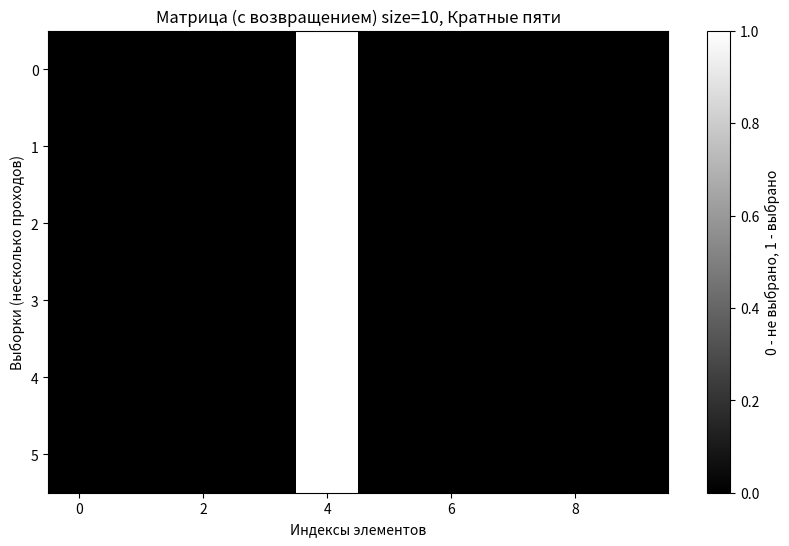
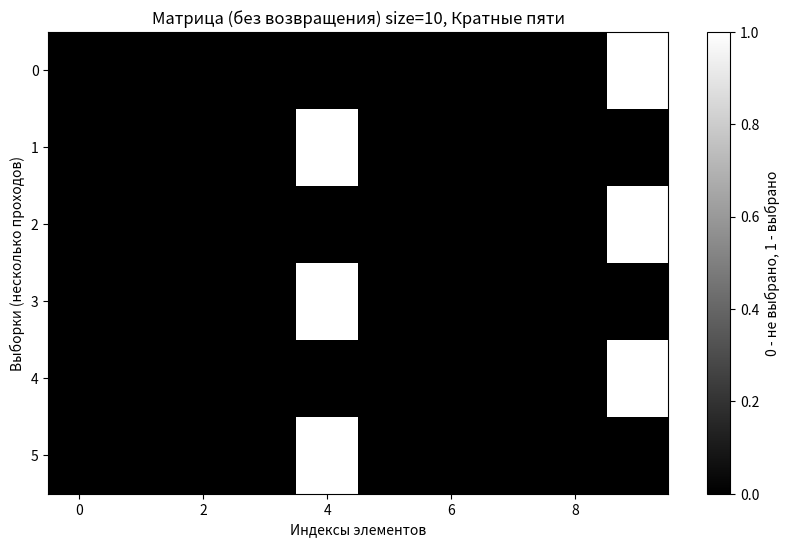
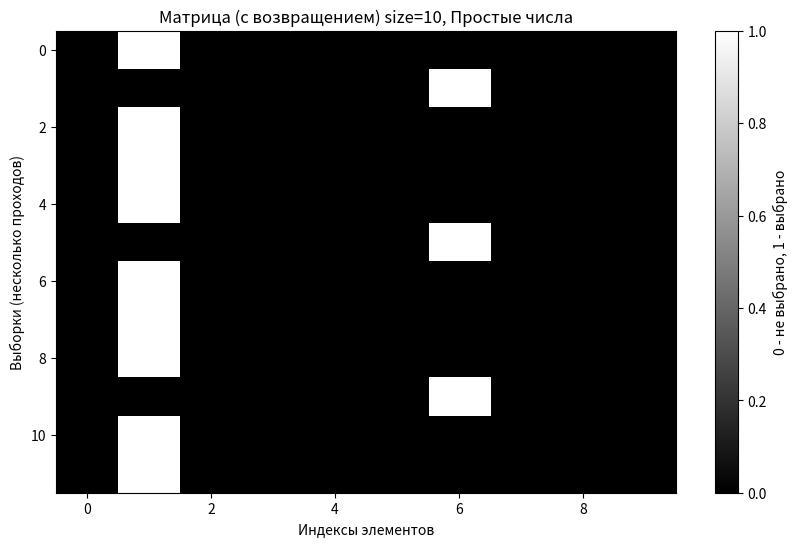
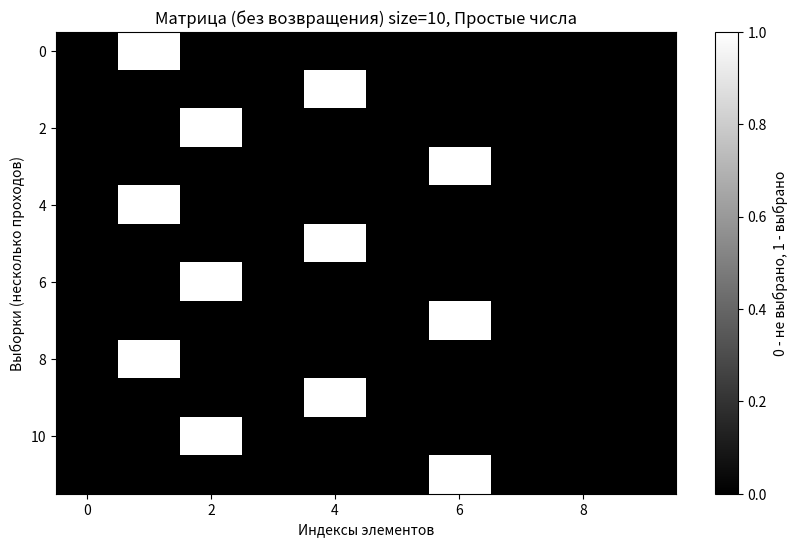
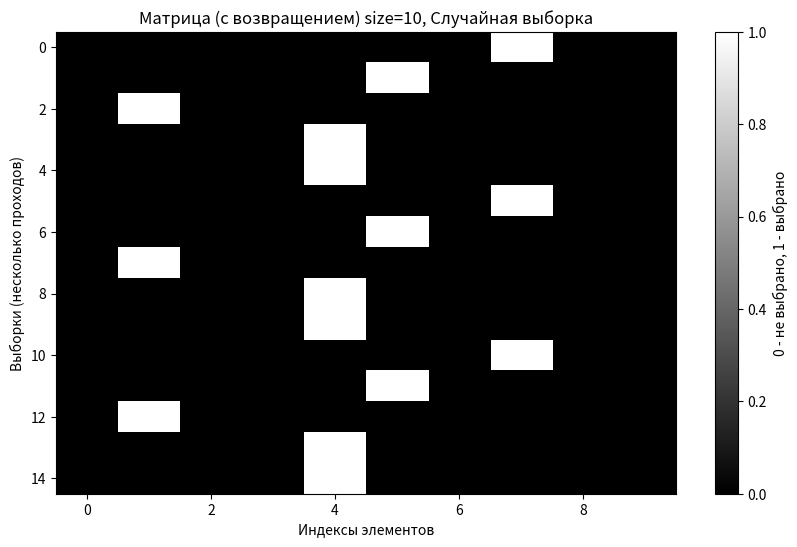
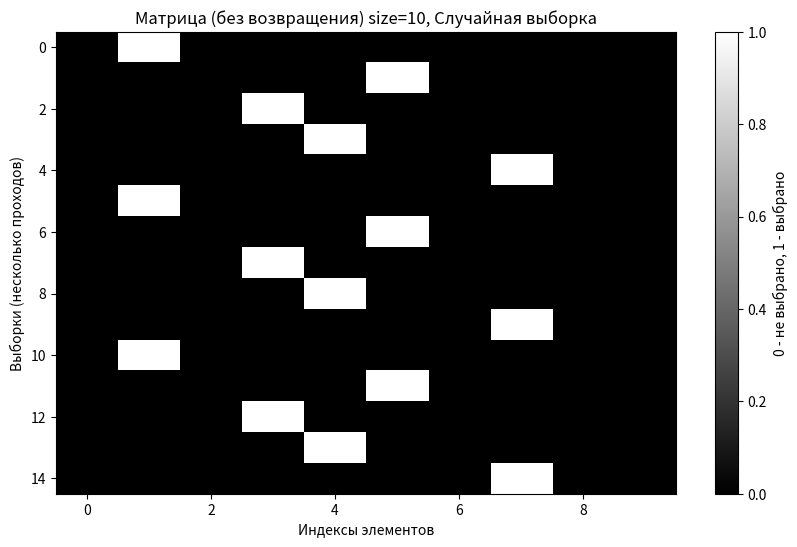
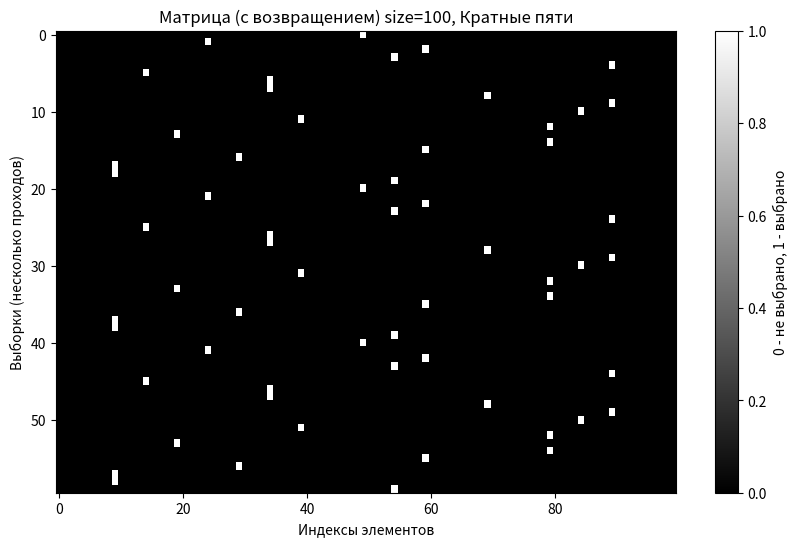
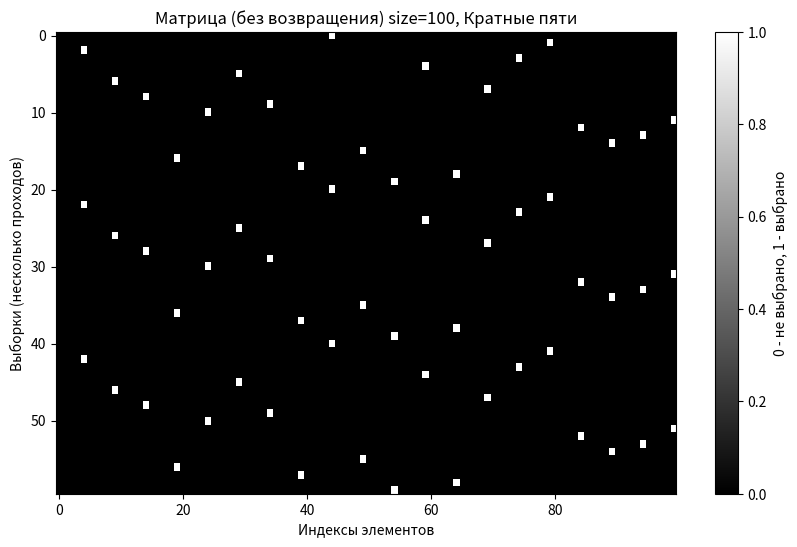
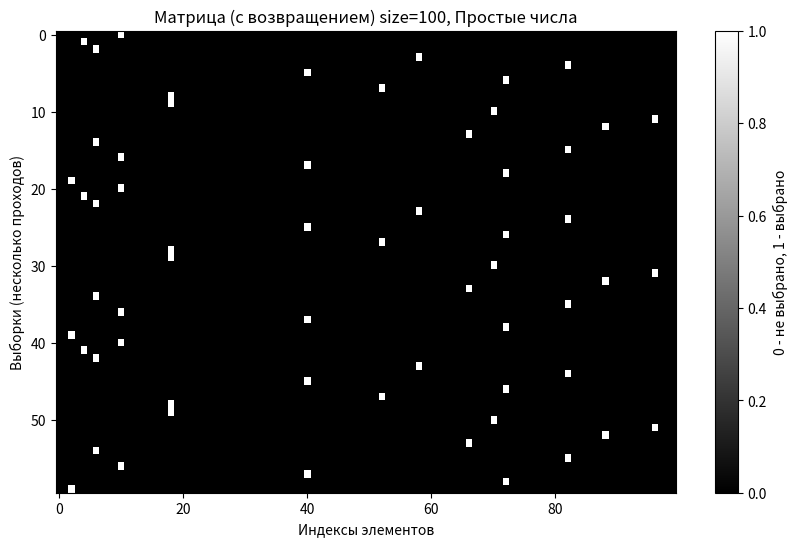
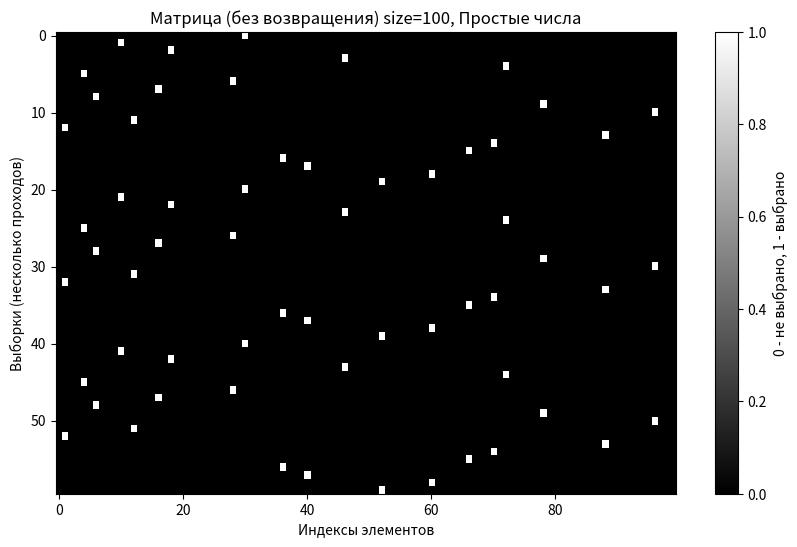
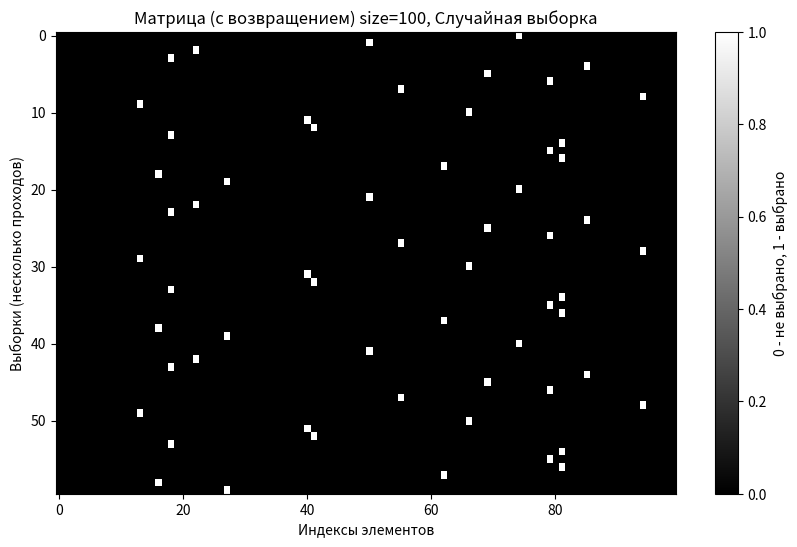
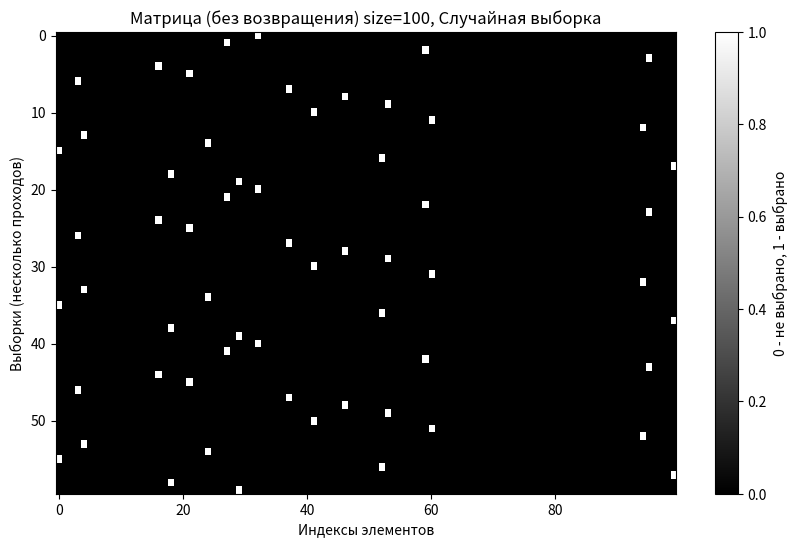

Write the Python code that produced these figures, in order.
import numpy as np
import random
import matplotlib.pyplot as plt
import os

def generate_numbers(size, seed=42):
    np.random.seed(seed)
    numbers = np.arange(1, size + 1)
    return numbers

def sample_with_replacement(numbers, sample_size):
    return [int(random.choice(numbers)) for _ in range(sample_size)]

def sample_without_replacement(numbers, sample_size):
    return list(map(int, random.sample(list(numbers), sample_size)))

def build_matrix(numbers, sample, passes=3):
    n = len(sample) * passes  # Увеличиваем количество строк
    m = len(numbers)
    matrix = np.zeros((n, m), dtype=int)

    # Заполняем матрицу за несколько проходов
    for pass_idx in range(passes):
        for i, value in enumerate(sample):
            idx = np.where(numbers == value)[0][0]
            matrix[pass_idx * len(sample) + i, idx] = 1

    return matrix

def save_matrix_plot(matrix, title, filename):
    plt.figure(figsize=(10, 6))
    plt.imshow(matrix, cmap="gray", aspect="auto")
    plt.xlabel("Индексы элементов")
    plt.ylabel("Выборки (несколько проходов)")
    plt.title(title)
    plt.colorbar(label="0 - не выбрано, 1 - выбрано")
    plt.savefig(filename, dpi=300)
    plt.close()

def print_matrix(matrix):
    for row in matrix:
        print(" ".join(str(x) for x in row))

output_dir = "plots"
os.makedirs(output_dir, exist_ok=True)

# Основные параметры
sizes = [10, 100]  # Размеры исходных массивов
sample_criteria = [
    ("Кратные пяти", lambda x: x % 5 == 0),
    ("Простые числа", lambda x: all(x % i != 0 for i in range(2, int(np.sqrt(x)) + 1)) and x > 1),
    ("Случайная выборка", lambda x: random.random() > 0.5)
]

for size in sizes:
    numbers = generate_numbers(size)
    print(f"\nИсходный массив (size={size}): {numbers.tolist()}")

    for criterion_name, criterion in sample_criteria:
        sample = [int(x) for x in numbers if criterion(x)]
        print(f"\nВыборка ({len(sample)} элементов) из {size} по критерию: {criterion_name}")
        print(sample)

        if not sample:
            print(f"Для критерия {criterion_name} выборка пуста")
            continue

        # Выборки с возвращением и без
        sample_wr = sample_with_replacement(sample, min(len(sample), 20))
        sample_wor = sample_without_replacement(sample, min(len(sample), 20))

        print("\nПример размещений элементов выборки:")
        print(f"  Размещение с возвращением: {sample_wr}")
        print(f"  Размещение без возвращения: {sample_wor}")

        # Строим матрицы (3 прохода)
        matrix_wr = build_matrix(numbers, sample_wr, passes=3)
        matrix_wor = build_matrix(numbers, sample_wor, passes=3)

        # Выводим часть матрицы в консоль
        print("\nМатрица с возвращением:")
        print_matrix(matrix_wr[:min(10, len(matrix_wr))])  # Выводим первые 10 строк
        print("\nМатрица без возвращения:")
        print_matrix(matrix_wor[:min(10, len(matrix_wor))])

        # Сохраняем графики
        filename_wr = os.path.join(output_dir, f"matrix_WR_{size}_{criterion_name.replace(' ', '_')}.png")
        filename_wor = os.path.join(output_dir, f"matrix_WOR_{size}_{criterion_name.replace(' ', '_')}.png")

        save_matrix_plot(matrix_wr, f"Матрица (с возвращением) size={size}, {criterion_name}", filename_wr)
        save_matrix_plot(matrix_wor, f"Матрица (без возвращения) size={size}, {criterion_name}", filename_wor)

        print(f"Графики сохранены: {filename_wr}, {filename_wor}")
